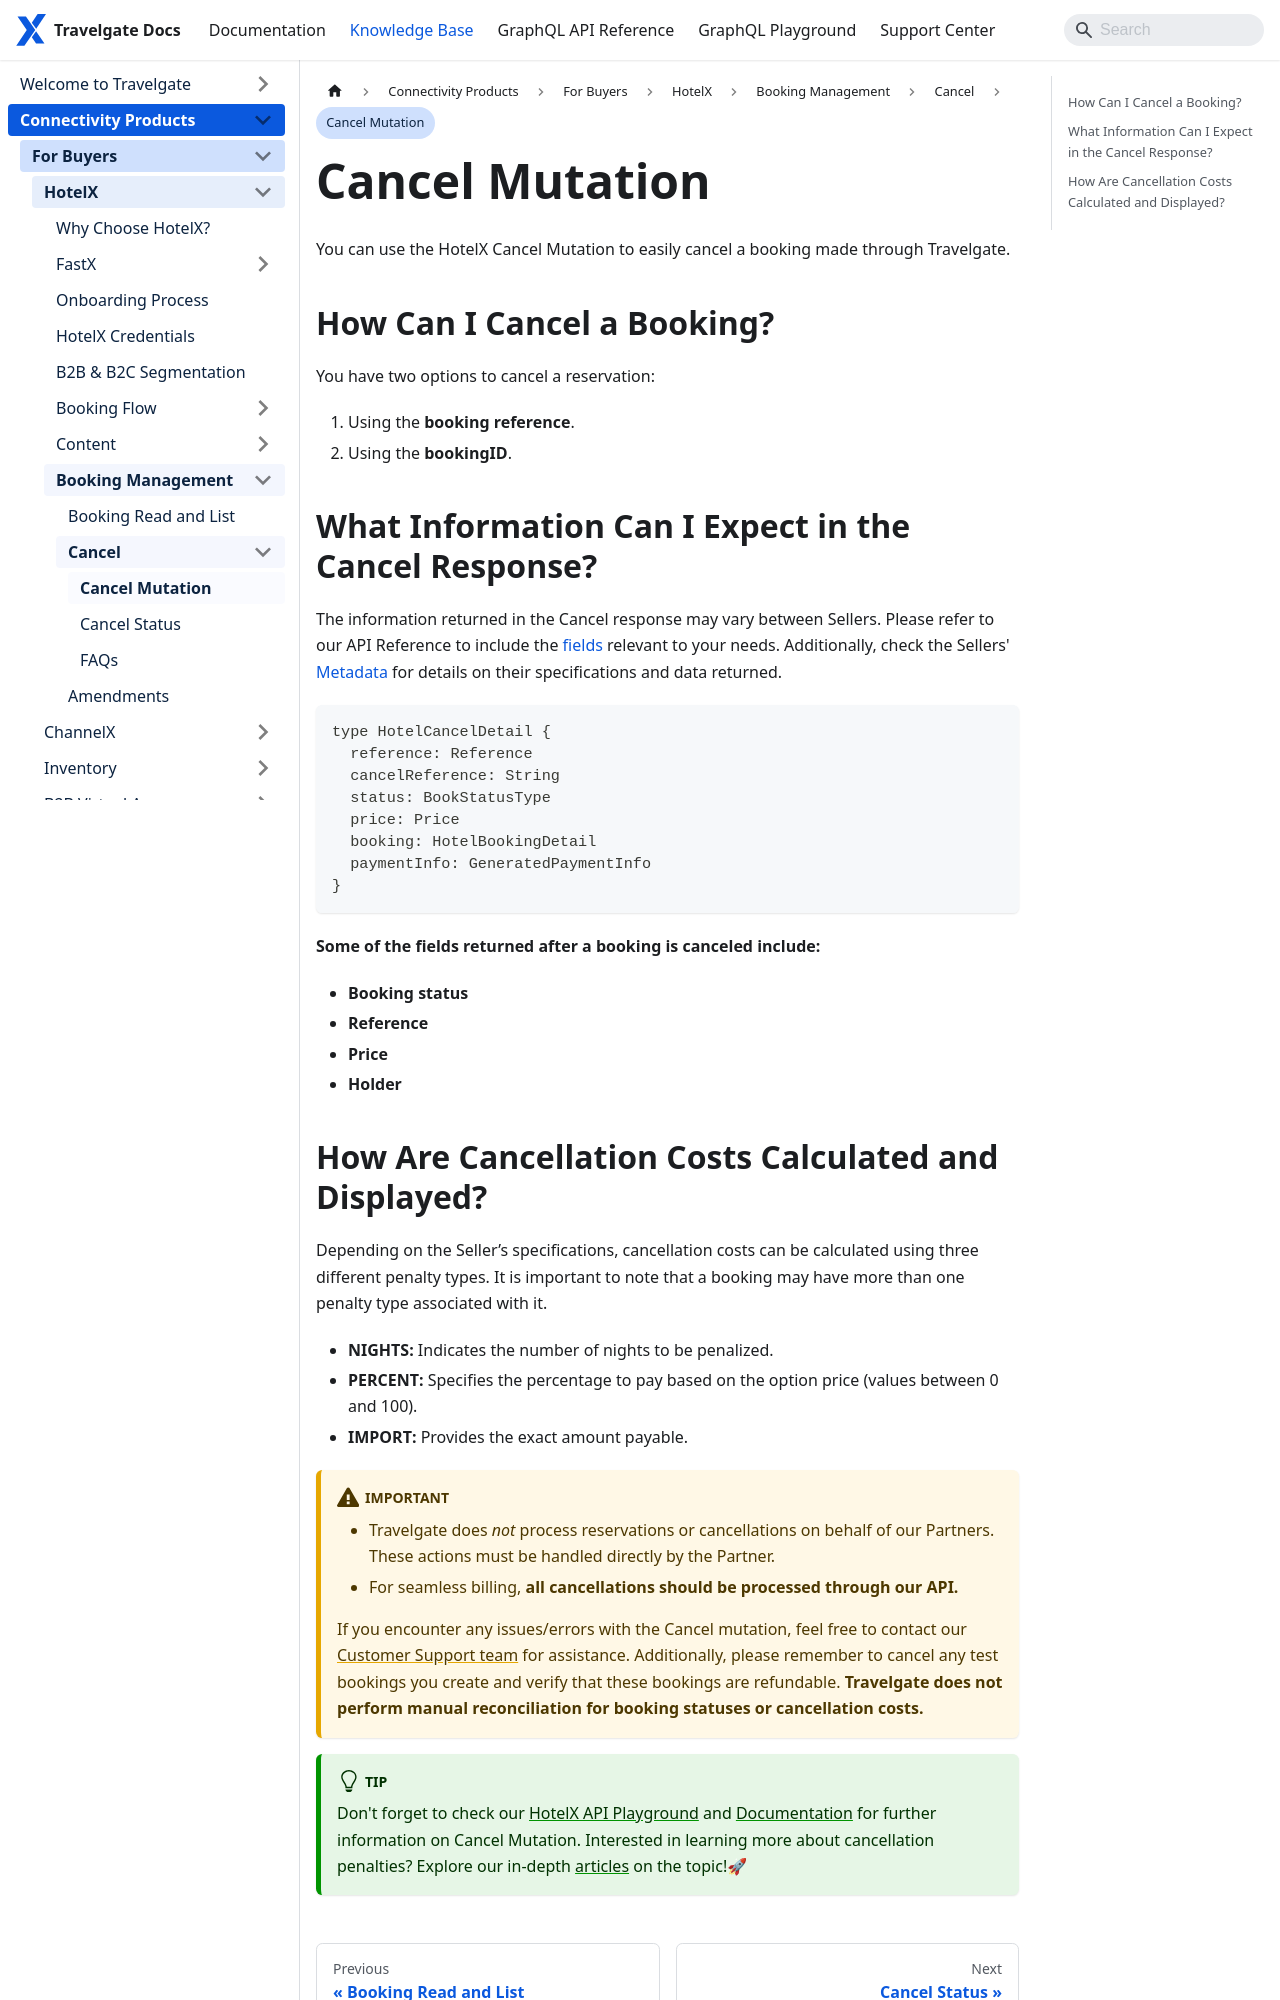

repository: Travelgate/documentation · page: kb/connectivity-products/for-buyers/hotel-x/booking-management/cancel/cancel-mutation/index.html · generator: docusaurus

---
sidebar_position: 2
---

# Cancel Mutation

You can use the HotelX Cancel Mutation to easily cancel a booking made through Travelgate.

## How Can I Cancel a Booking?

You have two options to cancel a reservation:

1. Using the **booking reference**.
2. Using the **bookingID**.

## What Information Can I Expect in the Cancel Response?

The information returned in the Cancel response may vary between Sellers. Please refer to our API Reference to include the [fields](/api/types/objects/hotel-cancel-detail) relevant to your needs. Additionally, check the Sellers' [Metadata](/kb/connectivity-products/for-buyers/hotel-x/content/metadata) for details on their specifications and data returned.

```json
type HotelCancelDetail {
  reference: Reference
  cancelReference: String
  status: BookStatusType
  price: Price
  booking: HotelBookingDetail
  paymentInfo: GeneratedPaymentInfo
}
```

**Some of the fields returned after a booking is canceled include:**

- **Booking status**
- **Reference**
- **Price**
- **Holder**
